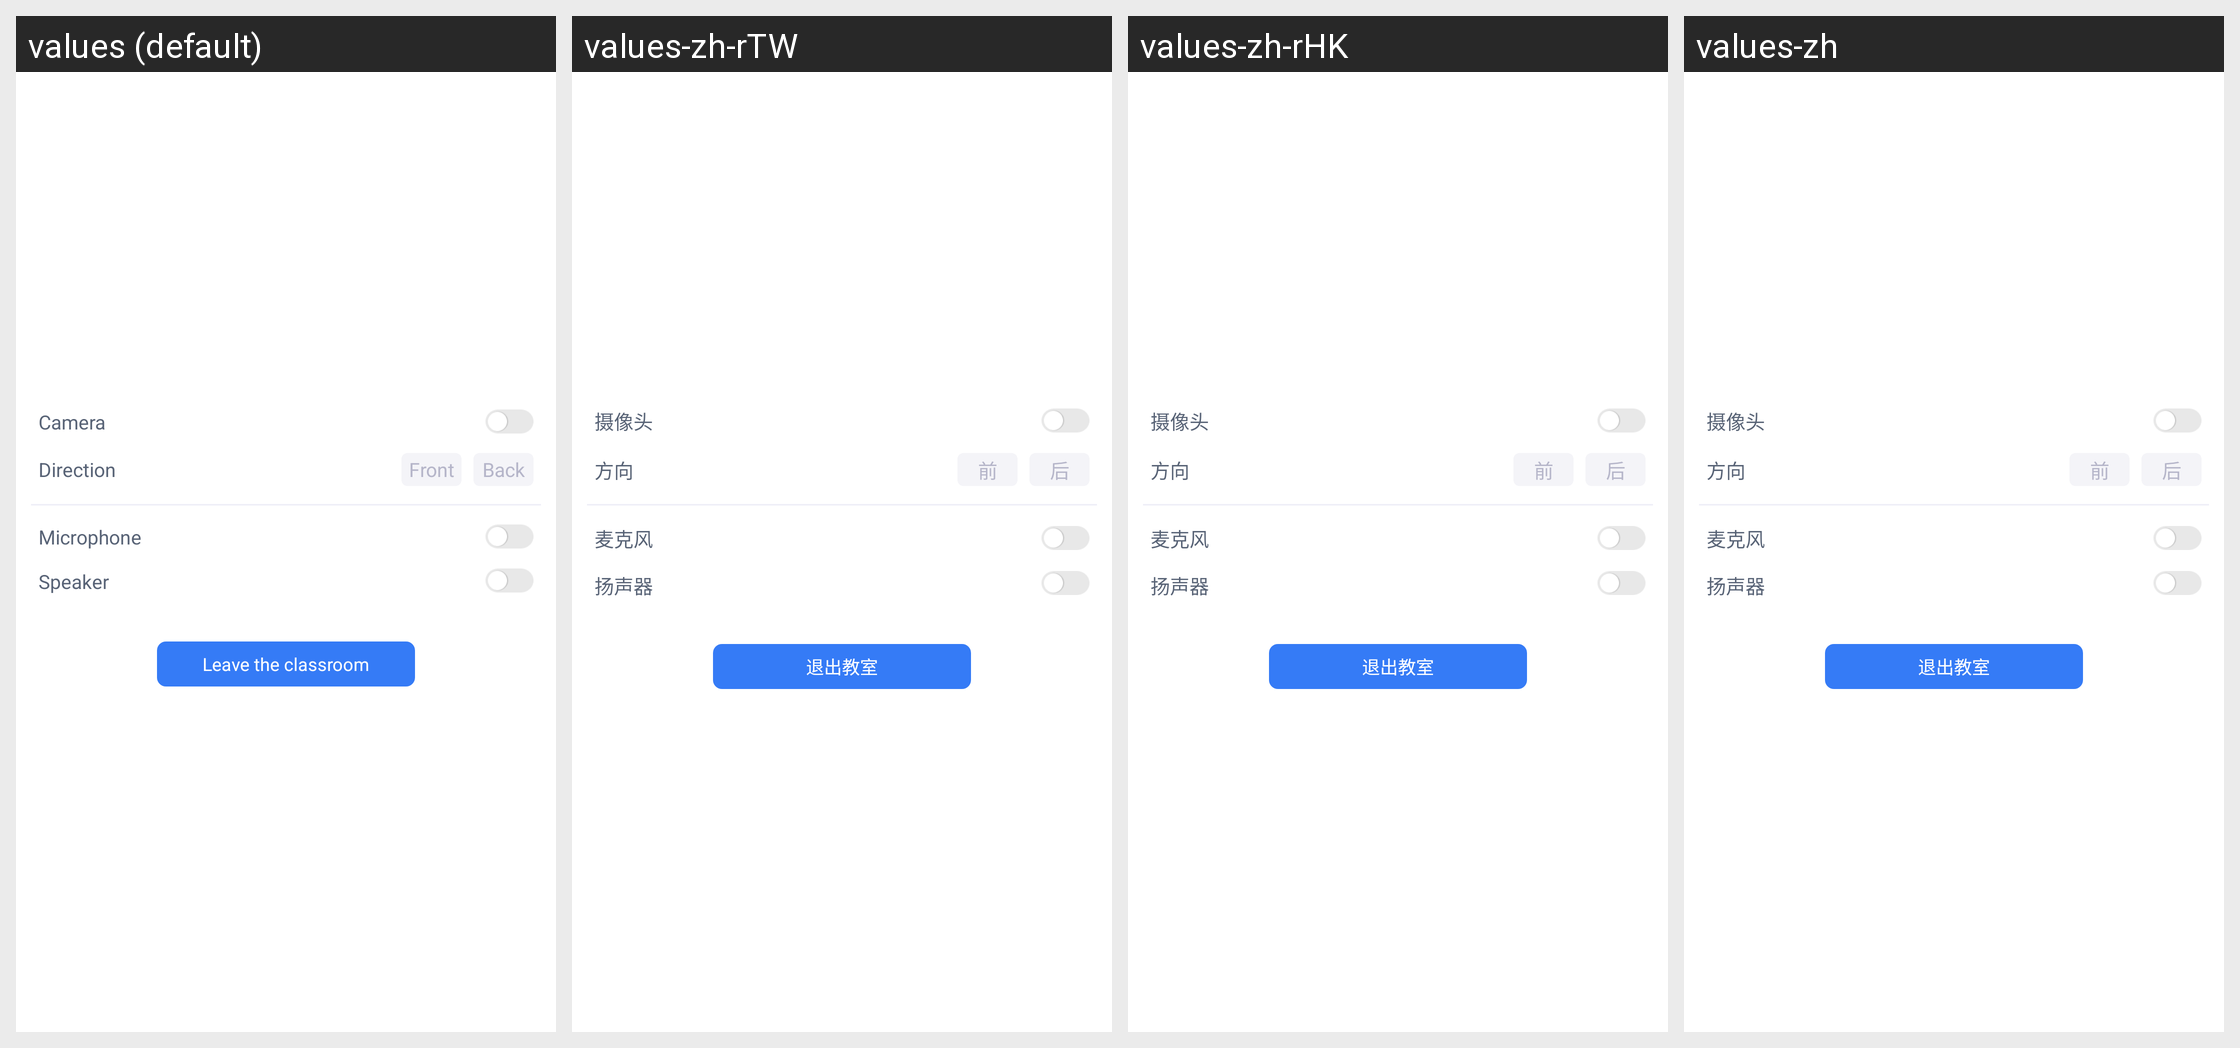

Here is an Android app screen in its default locale and in the app's own translations. Write out the translated-string differences for the strings that appear on this screen.
Android screen res/layout/agora_edu_setting_component.xml rendered under 4 locales, left to right: values (default), values-zh-rTW, values-zh-rHK, values-zh. Device: Nexus 5 (rendered at 1080×1920; each locale shown at half size, 540×960, under a caption strip naming it); theme Theme.MaterialComponents.DayNight.NoActionBar.
Strings drawn on this screen, with the default value and each locale's value (text and hints the layout hard-codes, and strings that could not be matched under every locale, appear in the picture but are not listed):

fcr_media_camera_direction
  values: Direction
  values-zh-rTW: 方向
  values-zh-rHK: 方向
  values-zh: 方向

fcr_media_camera_direction_front
  values: Front
  values-zh-rTW: 前
  values-zh-rHK: 前
  values-zh: 前

fcr_room_leave_room
  values: Leave the classroom
  values-zh-rTW: 退出教室
  values-zh-rHK: 退出教室
  values-zh: 退出教室
